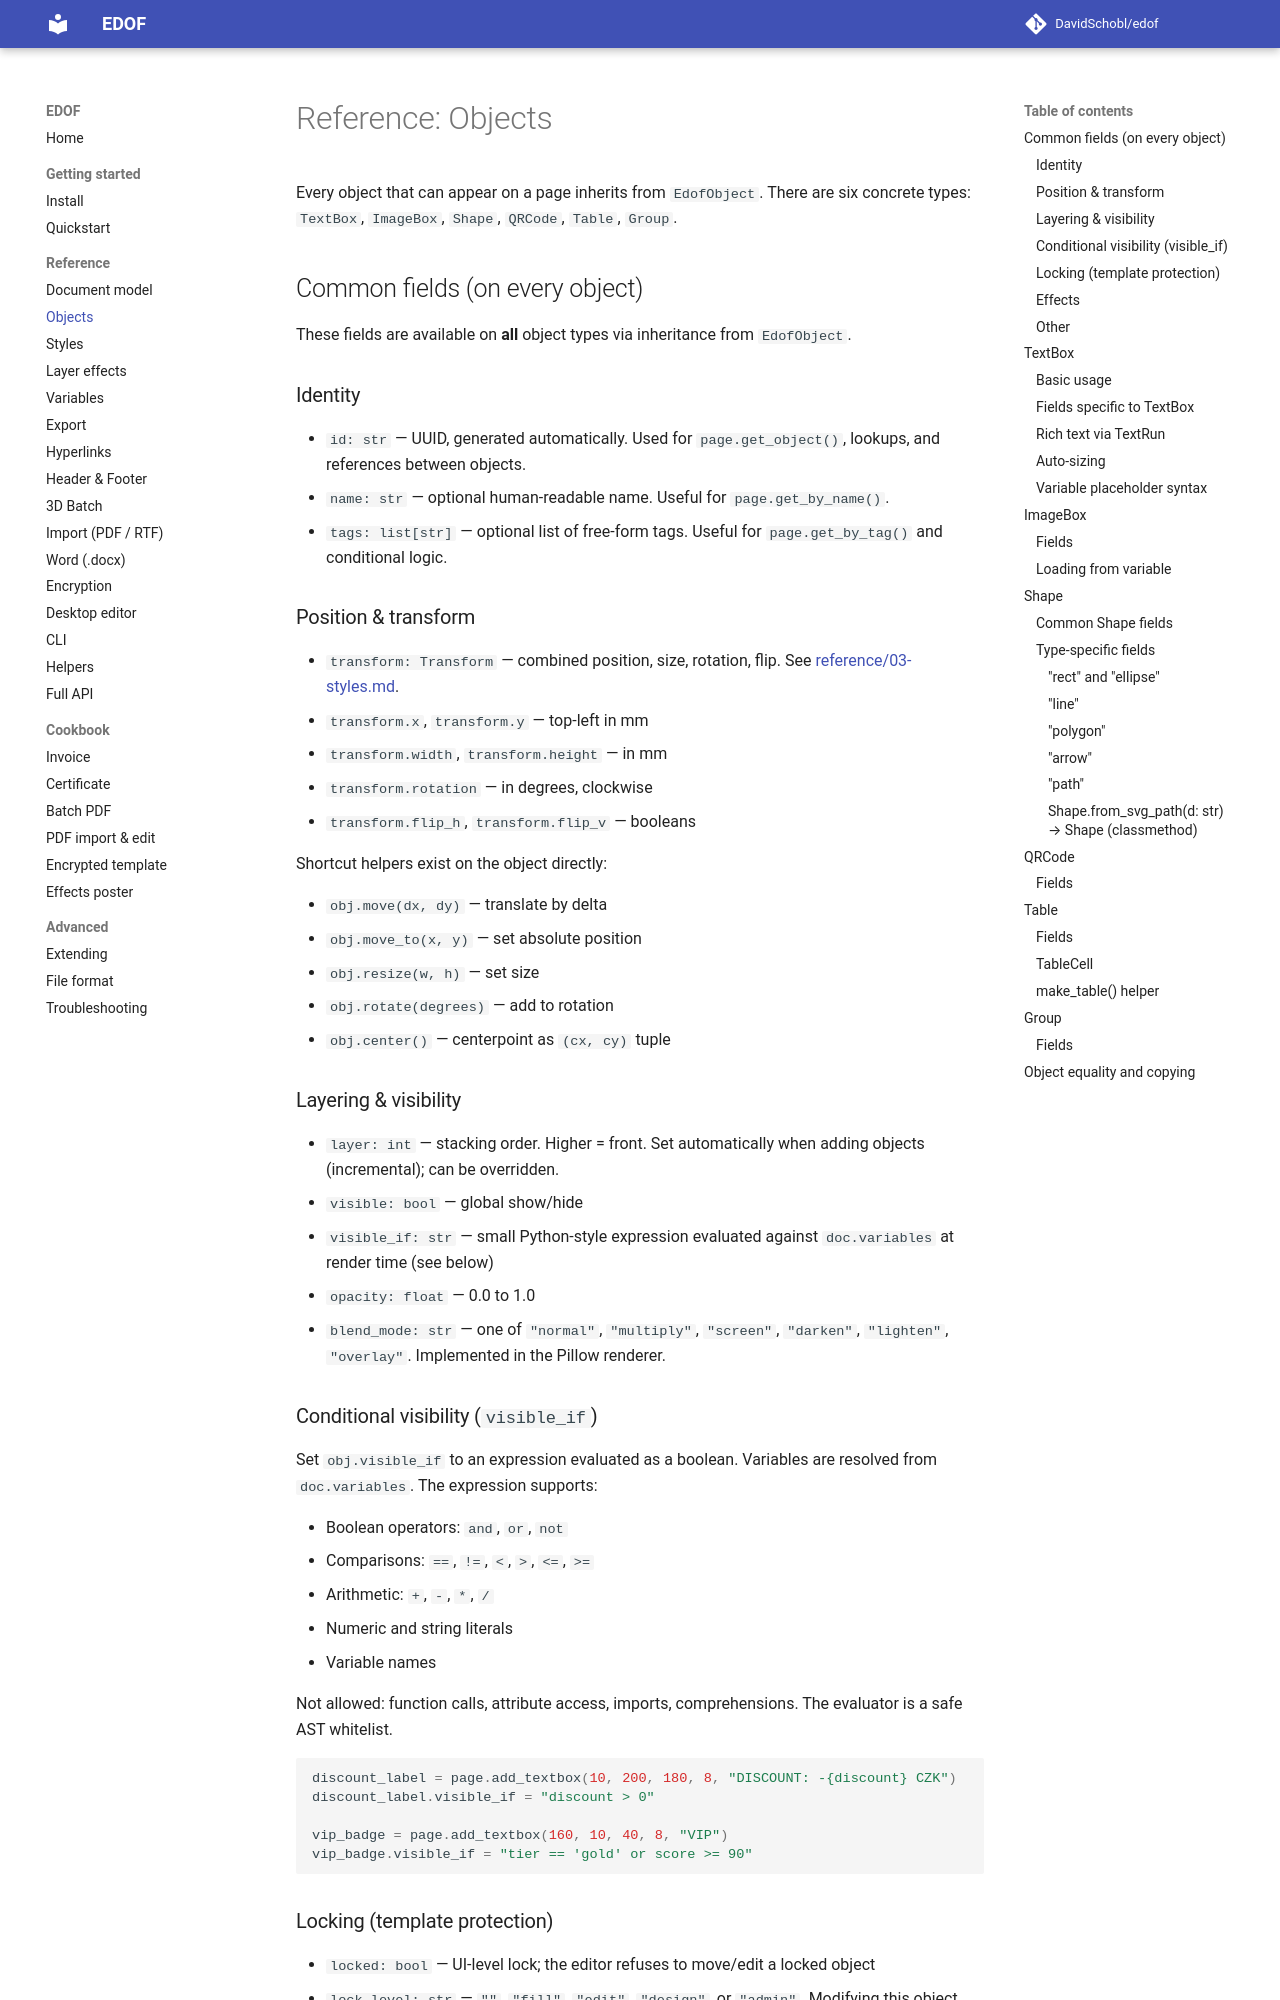

repository: DavidSchobl/edof · page: reference/02-objects/index.html · generator: mkdocs

# Reference: Objects

Every object that can appear on a page inherits from `EdofObject`. There are six concrete types: `TextBox`, `ImageBox`, `Shape`, `QRCode`, `Table`, `Group`.

## Common fields (on every object)

These fields are available on **all** object types via inheritance from `EdofObject`.

### Identity

- `id: str` — UUID, generated automatically. Used for `page.get_object()`, lookups, and references between objects.
- `name: str` — optional human-readable name. Useful for `page.get_by_name()`.
- `tags: list[str]` — optional list of free-form tags. Useful for `page.get_by_tag()` and conditional logic.

### Position & transform

- `transform: Transform` — combined position, size, rotation, flip. See [reference/03-styles.md](03-styles.md#transform).
  - `transform.x`, `transform.y` — top-left in mm
  - `transform.width`, `transform.height` — in mm
  - `transform.rotation` — in degrees, clockwise
  - `transform.flip_h`, `transform.flip_v` — booleans

Shortcut helpers exist on the object directly:

- `obj.move(dx, dy)` — translate by delta
- `obj.move_to(x, y)` — set absolute position
- `obj.resize(w, h)` — set size
- `obj.rotate(degrees)` — add to rotation
- `obj.center()` — centerpoint as `(cx, cy)` tuple

### Layering & visibility

- `layer: int` — stacking order. Higher = front. Set automatically when adding objects (incremental); can be overridden.
- `visible: bool` — global show/hide
- `visible_if: str` — small Python-style expression evaluated against `doc.variables` at render time (see below)
- `opacity: float` — 0.0 to 1.0
- `blend_mode: str` — one of `"normal"`, `"multiply"`, `"screen"`, `"darken"`, `"lighten"`, `"overlay"`. Implemented in the Pillow renderer.

### Conditional visibility (`visible_if`)

Set `obj.visible_if` to an expression evaluated as a boolean. Variables are resolved from `doc.variables`. The expression supports:

- Boolean operators: `and`, `or`, `not`
- Comparisons: `==`, `!=`, `<`, `>`, `<=`, `>=`
- Arithmetic: `+`, `-`, `*`, `/`
- Numeric and string literals
- Variable names

Not allowed: function calls, attribute access, imports, comprehensions. The evaluator is a safe AST whitelist.

```python
discount_label = page.add_textbox(10, 200, 180, 8, "DISCOUNT: -{discount} CZK")
discount_label.visible_if = "discount > 0"

vip_badge = page.add_textbox(160, 10, 40, 8, "VIP")
vip_badge.visible_if = "tier == 'gold' or score >= 90"
```
